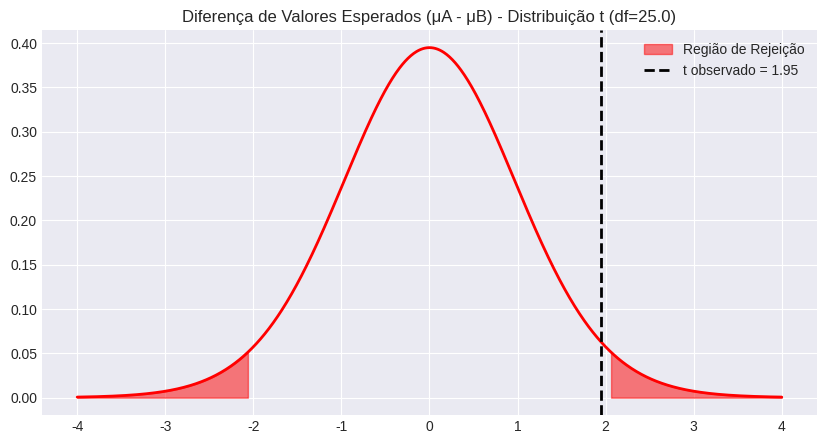

Source code (Python):
import scipy.stats as stats
import numpy as np
import matplotlib.pyplot as plt
import seaborn as sns
import warnings

# Configurar estilo dos gráficos
warnings.filterwarnings('ignore')
try:
    plt.style.use('seaborn-v0_8-darkgrid')
except:
    plt.style.use('default')

def teste_t_diferenca_medias(
    media1 = 12.5,                # média amostra A
    n1 = 15,                      # n de A
    s1 = 1.8,                     # s de A (desconhecido)
    media2 = 11.0,                # média amostra B
    n2 = 12,                      # n de B
    s2 = 2.2,                     # s de B (desconhecido)
    diff0 = 0.0,                  # H0: μA - μB = diff0
    variancias_iguais = True,     # True: pooled variance, False: Welch
    alfa = 0.05,
    tipo_teste = 'duas_caudas'
):
    """
    Teste t para a diferença entre médias de duas populações independentes (σ desconhecidos).
    """
    if variancias_iguais:
        # Variância Agrupada (Pooled)
        sp2 = ((n1 - 1) * s1**2 + (n2 - 1) * s2**2) / (n1 + n2 - 2)
        erro_padrao = np.sqrt(sp2 * (1/n1 + 1/n2))
        df = n1 + n2 - 2
        metodo = "Variâncias Iguais (Agrupada)"
    else:
        # Welch-Satterthwaite
        erro_padrao = np.sqrt((s1**2 / n1) + (s2**2 / n2))
        gl_num = ((s1**2 / n1) + (s2**2 / n2))**2
        gl_den = ((s1**2 / n1)**2 / (n1 - 1)) + ((s2**2 / n2)**2 / (n2 - 1))
        df = gl_num / gl_den
        metodo = "Variâncias Desiguais (Welch)"
        
    t_stat = ((media1 - media2) - diff0) / erro_padrao
    
    if tipo_teste == 'duas_caudas':
        p_valor = 2 * (1 - stats.t.cdf(abs(t_stat), df))
        t_crit_inf = stats.t.ppf(alfa/2, df)
        t_crit_sup = stats.t.ppf(1 - alfa/2, df)
        t_crit = (t_crit_inf, t_crit_sup)
    elif tipo_teste == 'cauda_esquerda':
        p_valor = stats.t.cdf(t_stat, df)
        t_crit = stats.t.ppf(alfa, df)
    else: # cauda_direita
        p_valor = 1 - stats.t.cdf(t_stat, df)
        t_crit = stats.t.ppf(1 - alfa, df)
        
    rejeitar_h0 = p_valor < alfa
    
    print(f"📊 TESTE t PARA DIFERENÇA DE MÉDIAS (μA - μB)")
    print(f"Método: {metodo}")
    print(f"Graus de Liberdade: {df:.2f}")
    print(f"H0: μA - μB = {diff0} | Ha: μA - μB {'≠' if tipo_teste=='duas_caudas' else '<' if tipo_teste=='cauda_esquerda' else '>'} {diff0}")
    print(f"Estatística t: {t_stat:.4f}")
    print(f"P-valor: {p_valor:.4f}")
    print(f"Resultado: {'❌ REJEITAR H0' if rejeitar_h0 else '✅ NÃO REJEITAR H0'}")
    
    # Visualização
    fig, ax = plt.subplots(figsize=(10, 5))
    x = np.linspace(-4, 4, 1000)
    y = stats.t.pdf(x, df)
    ax.plot(x, y, 'r-', lw=2)
    
    if tipo_teste == 'duas_caudas':
        ax.fill_between(x[x < t_crit[0]], stats.t.pdf(x[x < t_crit[0]], df), color='red', alpha=0.5, label='Região de Rejeição')
        ax.fill_between(x[x > t_crit[1]], stats.t.pdf(x[x > t_crit[1]], df), color='red', alpha=0.5)
    elif tipo_teste == 'cauda_esquerda':
        ax.fill_between(x[x < t_crit], stats.t.pdf(x[x < t_crit], df), color='red', alpha=0.5, label='Região de Rejeição')
    else:
        ax.fill_between(x[x > t_crit], stats.t.pdf(x[x > t_crit], df), color='red', alpha=0.5, label='Região de Rejeição')
        
    ax.axvline(t_stat, color='black', linestyle='--', lw=2, label=f't observado = {t_stat:.2f}')
    ax.set_title(f"Diferença de Valores Esperados (μA - μB) - Distribuição t (df={df:.1f})")
    ax.legend()
    plt.show()
    
    return {'t_stat': t_stat, 'p_valor': p_valor, 'rejeitar_h0': rejeitar_h0}

if __name__ == "__main__":
    teste_t_diferenca_medias(
        media1 = 12.5, n1 = 15, s1 = 1.8,
        media2 = 11.0, n2 = 12, s2 = 2.2,
        variancias_iguais = True
    )
